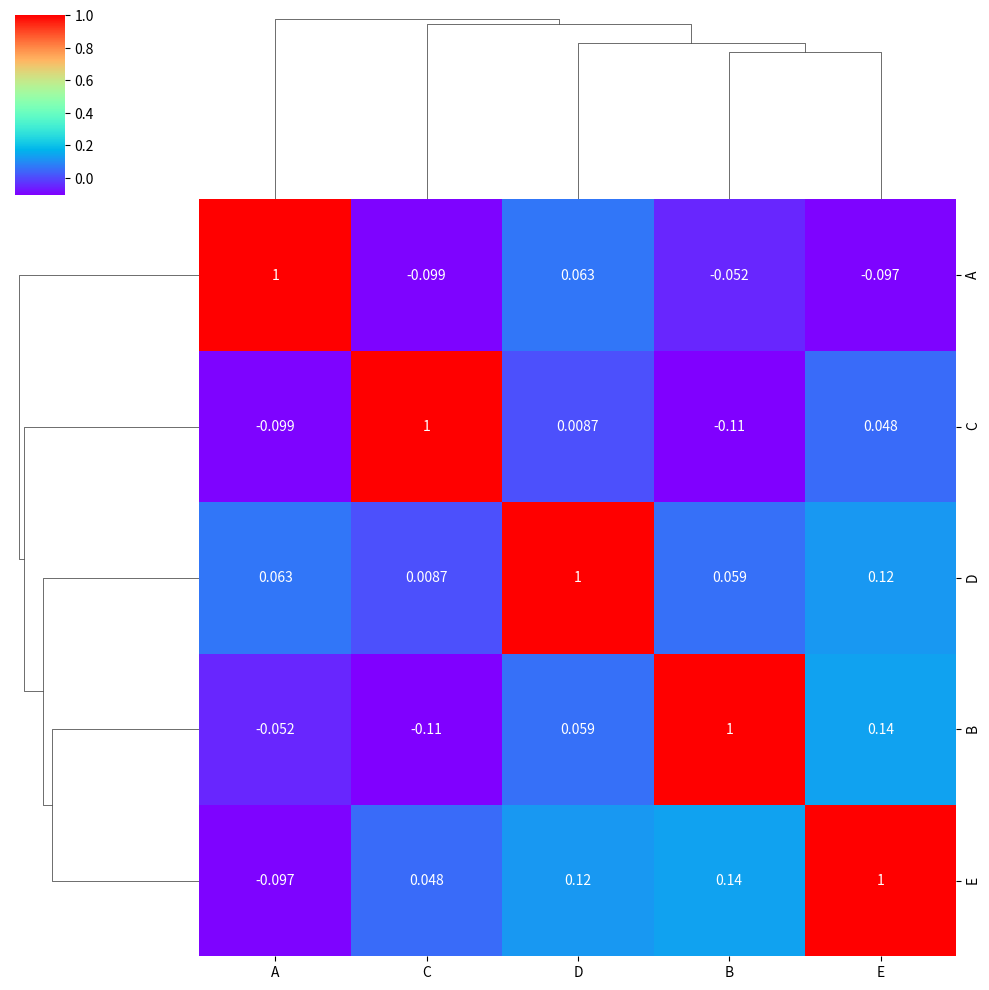

Python code for this plot:
import numpy as np
import pandas as pd
import matplotlib.pyplot as plt

if __name__ == '__main__':

    # sr = 8000
    # l = 3
    # t = sr * l
    # t = np.array(range(0,t)) / sr
    # x = np.sin(2 * np.pi * 130 * t) + 0.8 * np.sin(2 * np.pi* 160 * t) + 1.2 * np.sin(2 * np.pi * 190 * t)
    # x = x/ max(x)
    #
    # y = np.fft.fft(x)
    #
    # fr = np.array(range(0, len(x)))
    # region = int(len(fr)/2)
    # # plt.plot(fr[0:region], abs(y[0:region]))
    # plt.plot(fr, abs(y))
    # plt.show()

    import pandas as pd
    import seaborn as sns
    from scipy.cluster import hierarchy

    # 创建一个10行5列的随机数据DataFrame
    np.random.seed(0)
    data = np.random.randn(100, 5)
    df = pd.DataFrame(data, columns=['A', 'B', 'C', 'D', 'E'])

    # 计算DataFrame的相关系数矩阵
    corr = df.corr()

    # 计算距离矩阵和聚类树
    dist = 1 - corr.abs()  # 使用距离矩阵进行聚类
    linkage = hierarchy.linkage(dist, method='ward')

    # 对相关性矩阵进行重新排序
    order = hierarchy.leaves_list(linkage)
    corr = corr.iloc[order, order]

    # 绘制相关性热图
    sns.clustermap(corr, cmap='rainbow', row_cluster=True, col_cluster=True, annot=True)

    # 显示图形
    plt.show()

    # import seaborn as sns
    # import numpy as np
    # import pandas as pd
    # from scipy.spatial.distance import pdist, squareform
    # from scipy.cluster import hierarchy
    #
    # # 构造一个随机数据矩阵
    # np.random.seed(0)
    # data = np.random.randn(10, 5)
    #
    #
    # df = pd.DataFrame(data, columns=["a",'b','c','d','e'])
    # corr = df.corr()
    # sns.clustermap(corr, method="ward", metric="euclidean", figsize=(8,8))
    # linkage=hierarchy.ward(corr)
    # dendo = hierarchy.dendrogram(linkage, leaf_rotation=90)
    # plt.show()

    # # 计算数据的皮尔逊相关系数
    # corr = np.corrcoef(data, rowvar=False)
    #
    # # 计算数据的欧几里得距离
    # dist = pdist(data)
    #
    # # 对距离进行层次聚类
    # linkage_matrix = linkage(dist, method='ward')
    #
    # # 根据聚类结果重新排序矩阵
    # # clusters = fcluster(linkage_matrix, 3, criterion='maxclust')
    # # idx = np.argsort(clusters)
    # # corr = corr[idx, :][:, idx]
    #
    # # 绘制带聚类结果的相关系数热图
    # sns.clustermap(corr, row_cluster=True, col_cluster=True, annot=True)
    # plt.show()
